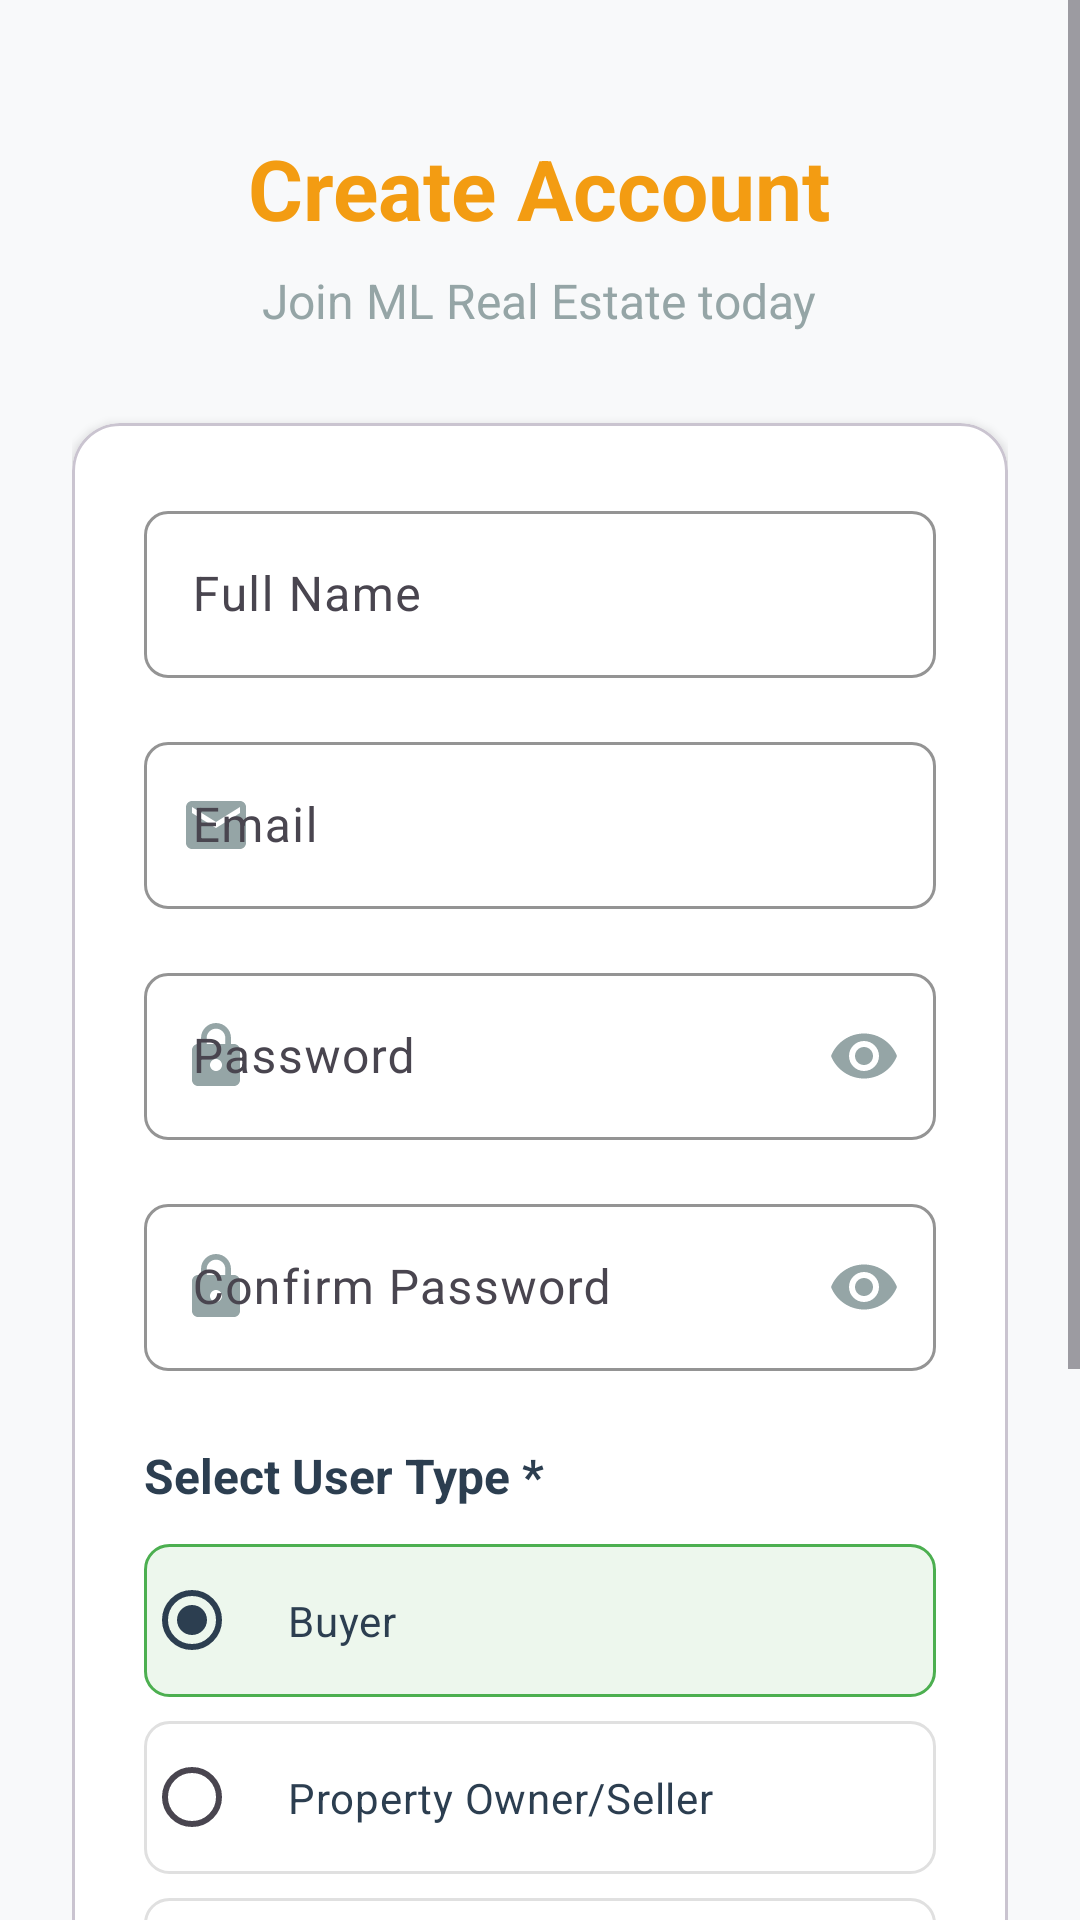

Android layout source for this screen:
<!-- AndroidManifest.xml: application theme Theme.MLRealEstate -->
<!-- res/layout/activity_signup.xml -->
<?xml version="1.0" encoding="utf-8"?>
<ScrollView xmlns:android="http://schemas.android.com/apk/res/android"
    xmlns:app="http://schemas.android.com/apk/res-auto"
    android:layout_width="match_parent"
    android:layout_height="match_parent"
    android:background="@color/background"
    android:fillViewport="true">

    <LinearLayout
        android:layout_width="match_parent"
        android:layout_height="wrap_content"
        android:orientation="vertical"
        android:padding="24dp">

        
        <LinearLayout
            android:layout_width="match_parent"
            android:layout_height="wrap_content"
            android:orientation="vertical"
            android:gravity="center"
            android:layout_marginTop="20dp"
            android:layout_marginBottom="30dp">

            <TextView
                android:layout_width="wrap_content"
                android:layout_height="wrap_content"
                android:text="Create Account"
                android:textColor="@color/warning"
                android:textSize="28sp"
                android:textStyle="bold" />

            <TextView
                android:layout_width="wrap_content"
                android:layout_height="wrap_content"
                android:text="Join ML Real Estate today"
                android:textColor="@color/gray"
                android:textSize="16sp"
                android:layout_marginTop="8dp" />
        </LinearLayout>

        
        <com.google.android.material.card.MaterialCardView
            android:layout_width="match_parent"
            android:layout_height="wrap_content"
            app:cardCornerRadius="16dp"
            app:cardElevation="2dp"
            android:layout_marginBottom="24dp"
            app:cardBackgroundColor="@color/card_background">

            <LinearLayout
                android:layout_width="match_parent"
                android:layout_height="wrap_content"
                android:orientation="vertical"
                android:padding="24dp">

                
                <com.google.android.material.textfield.TextInputLayout
                    style="@style/Widget.Material3.TextInputLayout.OutlinedBox"
                    android:layout_width="match_parent"
                    android:layout_height="wrap_content"
                    android:layout_marginBottom="16dp"
                    app:boxCornerRadiusBottomEnd="8dp"
                    app:boxCornerRadiusBottomStart="8dp"
                    app:boxCornerRadiusTopEnd="8dp"
                    app:boxCornerRadiusTopStart="8dp"
                    app:boxStrokeColor="@color/gray"
                    app:startIconDrawable="@drawable/ic_person"
                    app:startIconTint="@color/gray">

                    <com.google.android.material.textfield.TextInputEditText
                        android:id="@+id/etFullName"
                        android:layout_width="match_parent"
                        android:layout_height="wrap_content"
                        android:hint="Full Name"
                        android:textColor="@color/text_primary"
                        android:maxLines="1" />
                </com.google.android.material.textfield.TextInputLayout>

                
                <com.google.android.material.textfield.TextInputLayout
                    style="@style/Widget.Material3.TextInputLayout.OutlinedBox"
                    android:layout_width="match_parent"
                    android:layout_height="wrap_content"
                    android:layout_marginBottom="16dp"
                    app:boxCornerRadiusBottomEnd="8dp"
                    app:boxCornerRadiusBottomStart="8dp"
                    app:boxCornerRadiusTopEnd="8dp"
                    app:boxCornerRadiusTopStart="8dp"
                    app:boxStrokeColor="@color/gray"
                    app:startIconDrawable="@drawable/ic_email"
                    app:startIconTint="@color/gray">

                    <com.google.android.material.textfield.TextInputEditText
                        android:id="@+id/etEmail"
                        android:layout_width="match_parent"
                        android:layout_height="wrap_content"
                        android:hint="Email"
                        android:inputType="textEmailAddress"
                        android:textColor="@color/text_primary"
                        android:maxLines="1" />
                </com.google.android.material.textfield.TextInputLayout>

                
                <com.google.android.material.textfield.TextInputLayout
                    style="@style/Widget.Material3.TextInputLayout.OutlinedBox"
                    android:layout_width="match_parent"
                    android:layout_height="wrap_content"
                    android:layout_marginBottom="16dp"
                    app:boxCornerRadiusBottomEnd="8dp"
                    app:boxCornerRadiusBottomStart="8dp"
                    app:boxCornerRadiusTopEnd="8dp"
                    app:boxCornerRadiusTopStart="8dp"
                    app:boxStrokeColor="@color/gray"
                    app:startIconDrawable="@drawable/ic_lock"
                    app:startIconTint="@color/gray"
                    app:passwordToggleEnabled="true"
                    app:passwordToggleTint="@color/gray">

                    <com.google.android.material.textfield.TextInputEditText
                        android:id="@+id/etPassword"
                        android:layout_width="match_parent"
                        android:layout_height="wrap_content"
                        android:hint="Password"
                        android:inputType="textPassword"
                        android:textColor="@color/text_primary"
                        android:maxLines="1" />
                </com.google.android.material.textfield.TextInputLayout>

                
                <com.google.android.material.textfield.TextInputLayout
                    style="@style/Widget.Material3.TextInputLayout.OutlinedBox"
                    android:layout_width="match_parent"
                    android:layout_height="wrap_content"
                    android:layout_marginBottom="24dp"
                    app:boxCornerRadiusBottomEnd="8dp"
                    app:boxCornerRadiusBottomStart="8dp"
                    app:boxCornerRadiusTopEnd="8dp"
                    app:boxCornerRadiusTopStart="8dp"
                    app:boxStrokeColor="@color/gray"
                    app:startIconDrawable="@drawable/ic_lock"
                    app:startIconTint="@color/gray"
                    app:passwordToggleEnabled="true"
                    app:passwordToggleTint="@color/gray">

                    <com.google.android.material.textfield.TextInputEditText
                        android:id="@+id/etConfirmPassword"
                        android:layout_width="match_parent"
                        android:layout_height="wrap_content"
                        android:hint="Confirm Password"
                        android:inputType="textPassword"
                        android:textColor="@color/text_primary"
                        android:maxLines="1" />
                </com.google.android.material.textfield.TextInputLayout>

                
                <TextView
                    android:layout_width="match_parent"
                    android:layout_height="wrap_content"
                    android:text="Select User Type *"
                    android:textColor="@color/text_primary"
                    android:textSize="16sp"
                    android:textStyle="bold"
                    android:layout_marginBottom="12dp" />

                
                <RadioGroup
                    android:id="@+id/rgUserType"
                    android:layout_width="match_parent"
                    android:layout_height="wrap_content"
                    android:layout_marginBottom="24dp"
                    android:orientation="vertical">

                    
                    <RadioButton
                        android:id="@+id/rbUser"
                        android:layout_width="match_parent"
                        android:layout_height="wrap_content"
                        android:text="Buyer"
                        android:checked="true"
                        android:padding="16dp"
                        android:background="@drawable/radio_background"
                        android:buttonTint="@color/accent"
                        android:textColor="@color/text_primary"
                        android:layout_marginBottom="8dp" />

                    
                    <RadioButton
                        android:id="@+id/rbSeller"
                        android:layout_width="match_parent"
                        android:layout_height="wrap_content"
                        android:text="Property Owner/Seller"
                        android:padding="16dp"
                        android:background="@drawable/radio_background"
                        android:buttonTint="@color/accent"
                        android:textColor="@color/text_primary"
                        android:layout_marginBottom="8dp" />

                    
                    <RadioButton
                        android:id="@+id/rbAdmin"
                        android:layout_width="match_parent"
                        android:layout_height="wrap_content"
                        android:text="Administrator"
                        android:padding="16dp"
                        android:background="@drawable/radio_background"
                        android:buttonTint="@color/accent"
                        android:textColor="@color/text_primary" />

                </RadioGroup>

                
                <com.google.android.material.button.MaterialButton
                    android:id="@+id/btnSignUp"
                    android:layout_width="match_parent"
                    android:layout_height="56dp"
                    android:text="Create Account"
                    android:textSize="16sp"
                    android:textStyle="bold"
                    app:backgroundTint="@color/secondary"
                    app:cornerRadius="12dp"
                    android:layout_marginTop="8dp" />

            </LinearLayout>
        </com.google.android.material.card.MaterialCardView>

        
        <TextView
            android:id="@+id/tvSignIn"
            android:layout_width="wrap_content"
            android:layout_height="wrap_content"
            android:text="Already have an account? Sign In"
            android:textColor="@color/dark"
            android:textSize="16sp"
            android:textStyle="bold"
            android:layout_gravity="center"
            android:padding="16dp" />

    </LinearLayout>
</ScrollView>
<!-- resources referenced by this layout -->
<resources>
  <color name="accent">#3498db</color>
  <color name="background">#f8f9fa</color>
  <color name="card_background">#FFFFFF</color>
  <color name="dark">#2c3e50</color>
  <color name="gray">#95a5a6</color>
  <color name="secondary">#e74c3c</color>
  <color name="text_primary">#2c3e50</color>
  <color name="warning">#f39c12</color>
  <!-- drawable ic_email (drawable) -->
  <vector xmlns:android="http://schemas.android.com/apk/res/android"
      android:width="24dp"
      android:height="24dp"
      android:viewportWidth="24"
      android:viewportHeight="24">
      <path
          android:fillColor="@color/gray"
          android:pathData="M20,4H4c-1.1,0 -1.99,0.9 -1.99,2L2,18c0,1.1 0.9,2 2,2h16c1.1,0 2,-0.9 2,-2V6c0,-1.1 -0.9,-2 -2,-2zm0,4l-8,5 -8,-5V6l8,5 8,-5v2z"/>
  </vector>
  <!-- drawable ic_lock (drawable) -->
  <vector xmlns:android="http://schemas.android.com/apk/res/android"
      android:width="24dp"
      android:height="24dp"
      android:viewportWidth="24"
      android:viewportHeight="24">
      <path
          android:fillColor="@color/gray"
          android:pathData="M18,8h-1V6c0,-2.76 -2.24,-5 -5,-5S7,3.24 7,6v2H6c-1.1,0 -2,0.9 -2,2v10c0,1.1 0.9,2 2,2h12c1.1,0 2,-0.9 2,-2V10c0,-1.1 -0.9,-2 -2,-2zM12,17c-1.1,0 -2,-0.9 -2,-2s0.9,-2 2,-2s2,0.9 2,2s-0.9,2 -2,2zM15.1,8H8.9V6c0,-1.71 1.39,-3.1 3.1,-3.1s3.1,1.39 3.1,3.1v2z"/>
  </vector>
  <!-- drawable radio_background (drawable) -->
  <?xml version="1.0" encoding="utf-8"?>
  <selector xmlns:android="http://schemas.android.com/apk/res/android">
      <item android:state_checked="true">
          <shape android:shape="rectangle">
              <solid android:color="#1A4CAF50" />
              <stroke android:width="1dp" android:color="#4CAF50" />
              <corners android:radius="8dp" />
          </shape>
      </item>
      <item>
          <shape android:shape="rectangle">
              <solid android:color="@android:color/transparent" />
              <stroke android:width="1dp" android:color="#E0E0E0" />
              <corners android:radius="8dp" />
          </shape>
      </item>
  </selector>
  <style name="Theme.MLRealEstate" parent="Theme.Material3.DayNight">
          <item name="colorPrimary">@color/primary</item>
          <item name="colorPrimaryVariant">@color/primary_dark</item>
          <item name="colorOnPrimary">@color/white</item>
          <item name="colorSecondary">@color/secondary</item>
          <item name="colorSecondaryVariant">@color/secondary</item>
          <item name="colorOnSecondary">@color/white</item>
          <item name="colorAccent">@color/accent</item>
          <item name="android:windowBackground">@color/background</item>
      </style>
  <color name="primary">#2c3e50</color>
  <color name="primary_dark">#1a252f</color>
  <color name="white">#FFFFFF</color>
</resources>
